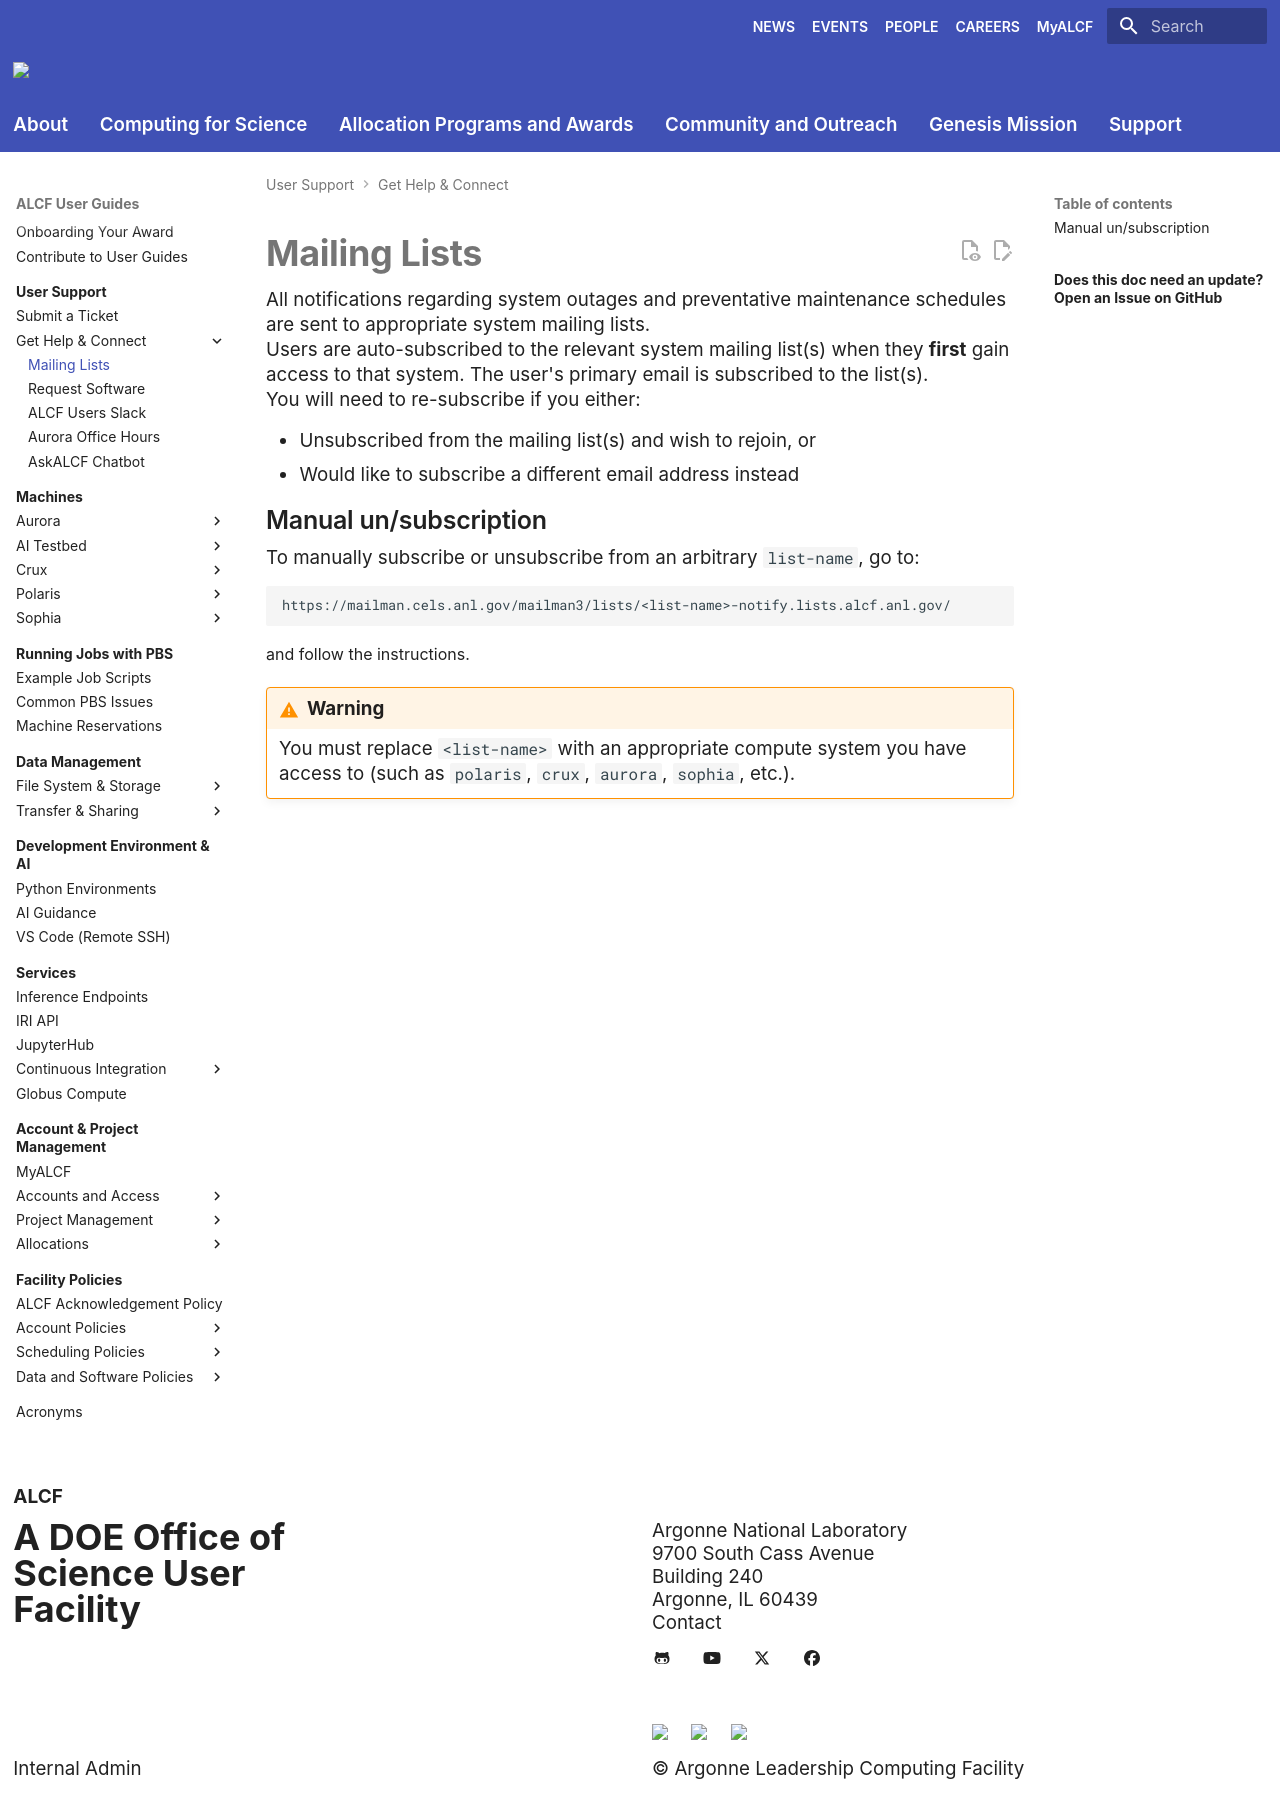

repository: argonne-lcf/user-guides · page: support/get-help/mailing-lists/index.html · generator: mkdocs

# Mailing Lists

All notifications regarding system outages and preventative maintenance schedules are sent to appropriate system mailing lists. 

Users are auto-subscribed to the relevant system mailing list(s) when they **first** gain access to that system. The user's primary email is subscribed to the list(s).

You will need to re-subscribe if you either:

- Unsubscribed from the mailing list(s) and wish to rejoin, or
- Would like to subscribe a different email address instead

## Manual un/subscription

To manually subscribe or unsubscribe from an arbitrary `list-name`, go to:
```text
https://mailman.cels.anl.gov/mailman3/lists/<list-name>-notify.lists.alcf.anl.gov/
```
and follow the instructions. 

!!! warning

    You must replace `<list-name>` with an appropriate compute system you have access to (such as `polaris`, `crux`, `aurora`, `sophia`, etc.).
